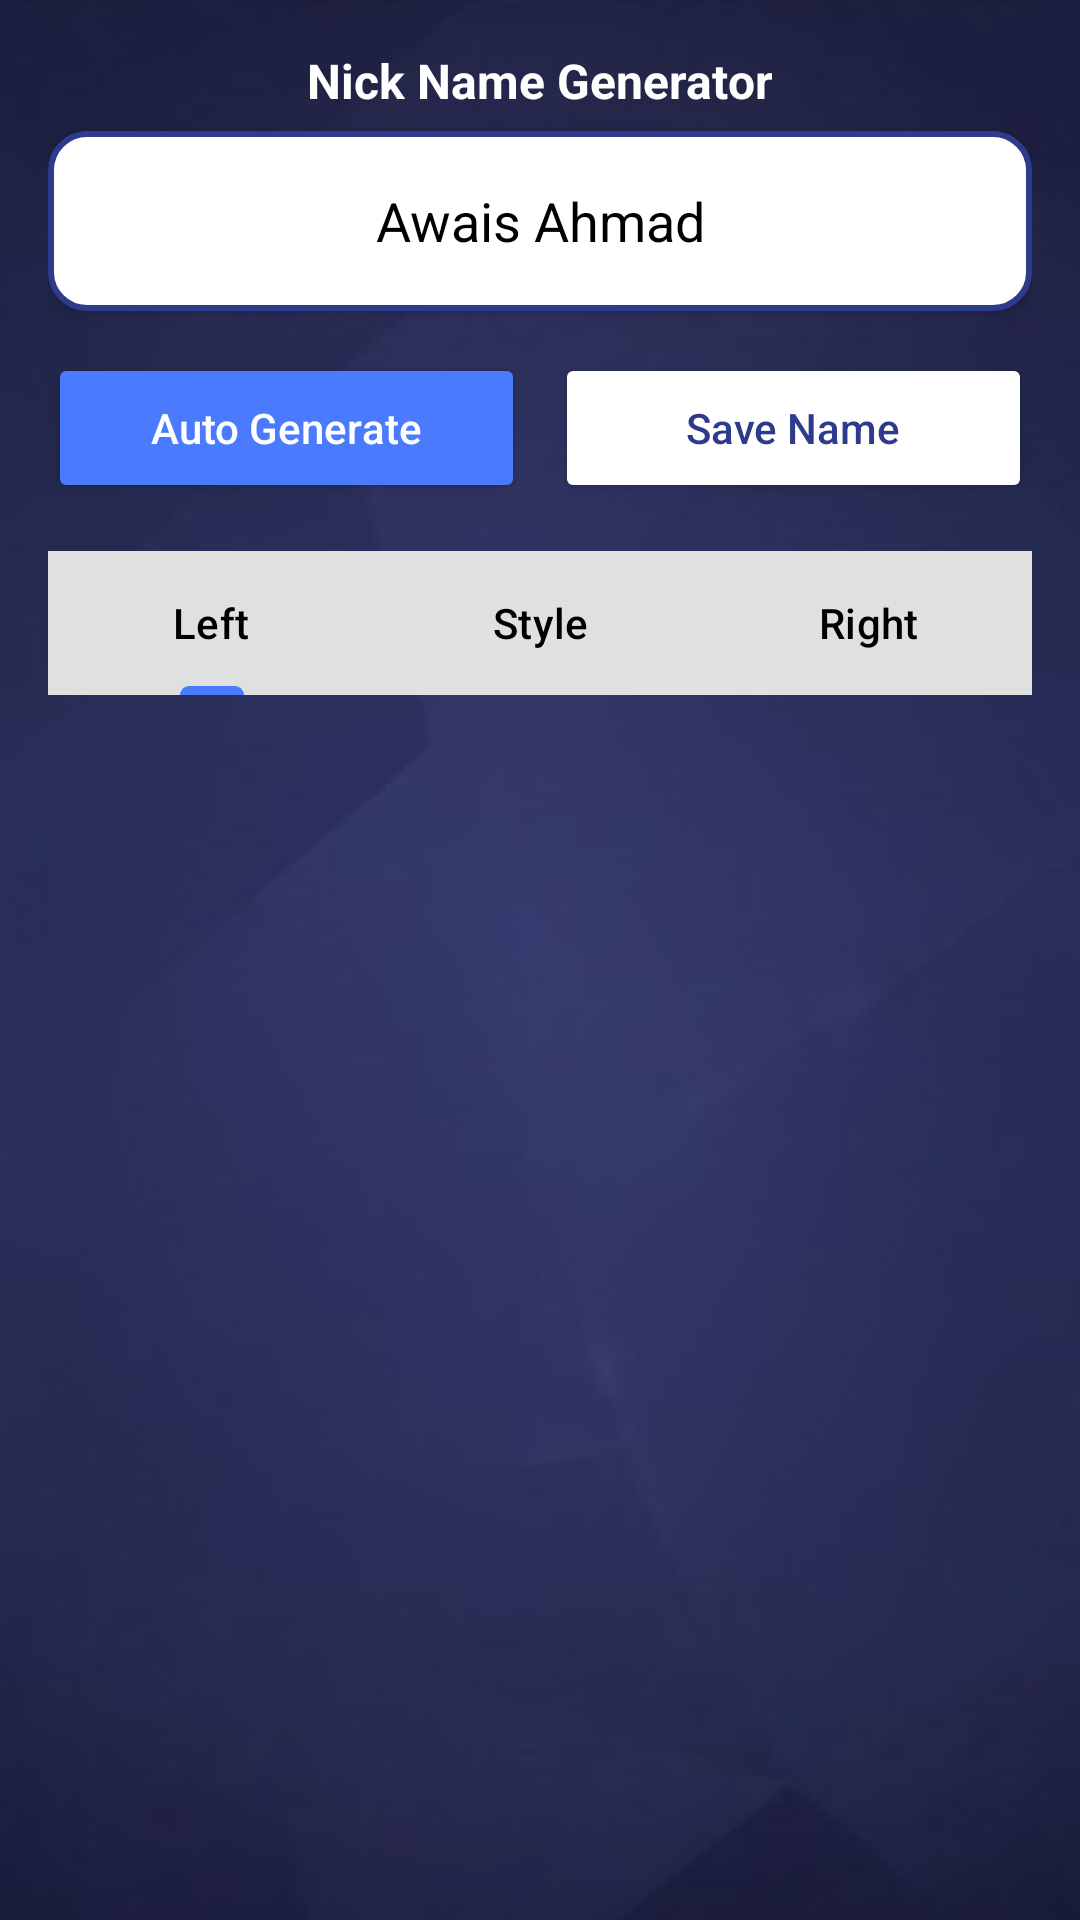

Produce the Android XML layout that renders to this screen, including the resource entries it uses.
<!-- AndroidManifest.xml: application theme Theme.FancyNicknameGenerator -->
<!-- res/layout/activity_generate_name.xml -->
<?xml version="1.0" encoding="utf-8"?>
<LinearLayout xmlns:android="http://schemas.android.com/apk/res/android"
    xmlns:app="http://schemas.android.com/apk/res-auto"
    android:layout_width="match_parent"
    android:layout_height="match_parent"
    android:orientation="vertical"
    android:background="@drawable/bg"
    android:padding="16dp">

    <TextView
        android:id="@+id/tvLabel"
        android:layout_width="wrap_content"
        android:layout_height="wrap_content"
        android:text="Nick Name Generator"
        android:layout_gravity="center"
        android:textColor="@color/white"
        android:textSize="16sp"
        android:textStyle="bold"
        android:layout_marginBottom="6dp"/>

    <TextView
        android:id="@+id/tvName"
        android:layout_width="match_parent"
        android:layout_height="60dp"
        android:background="@drawable/edit_text_bg"
        android:gravity="center"
        android:text="Awais Ahmad"
        android:textColor="#000"
        android:textSize="18sp"
        android:elevation="3dp"/>

    
    <LinearLayout
        android:layout_width="match_parent"
        android:layout_height="wrap_content"
        android:orientation="horizontal"
        android:layout_marginTop="14dp"
        android:weightSum="2"
        android:layout_marginBottom="16dp">

        <Button
            android:id="@+id/btnAutoGenerate"
            android:layout_width="0dp"
            android:layout_height="50dp"
            android:layout_weight="1"
            android:text="Auto Generate"
            android:textColor="#FFFFFF"
            android:backgroundTint="#4A7BFF"
            android:textAllCaps="false"/>

        <Space
            android:layout_width="10dp"
            android:layout_height="wrap_content"/>

        <Button
            android:id="@+id/btnSave"
            android:layout_width="0dp"
            android:layout_height="50dp"
            android:layout_weight="1"
            android:text="Save Name"
            android:textColor="#2E3B8C"
            android:backgroundTint="@color/white"
            android:textAllCaps="false"/>
    </LinearLayout>

    <com.google.android.material.tabs.TabLayout
        android:id="@+id/tabLayout"
        android:layout_width="match_parent"
        android:layout_height="wrap_content"
        android:background="#E0E0E0"
        app:tabIndicatorColor="#4A7BFF"
        app:tabIndicatorHeight="3dp"
        app:tabSelectedTextColor="@color/black"
        app:tabTextColor="#000000"
        app:tabMode="fixed"
        app:tabGravity="fill">

        <com.google.android.material.tabs.TabItem
            android:layout_width="wrap_content"
            android:layout_height="wrap_content"
            android:text="Left"/>

        <com.google.android.material.tabs.TabItem
            android:layout_width="wrap_content"
            android:layout_height="wrap_content"
            android:text="Style"/>

        <com.google.android.material.tabs.TabItem
            android:layout_width="wrap_content"
            android:layout_height="wrap_content"
            android:text="Right"/>

    </com.google.android.material.tabs.TabLayout>

    <androidx.recyclerview.widget.RecyclerView
        android:id="@+id/recyclerNames"
        android:layout_width="match_parent"
        android:layout_height="0dp"
        android:layout_weight="1"
        android:layout_marginTop="10dp"
        android:clipToPadding="false"
        android:paddingBottom="20dp"/>

</LinearLayout>
<!-- resources referenced by this layout -->
<resources>
  <!-- drawable bg: png bitmap (drawable, 88160 bytes) -->
  <!-- drawable edit_text_bg (drawable) -->
  <?xml version="1.0" encoding="utf-8"?>
  <shape xmlns:android="http://schemas.android.com/apk/res/android">
  
      <solid android:color="#FFFFFF" />
  
      <stroke
          android:width="2dp"
          android:color="#2E3B8C" /> <corners android:radius="12dp" />
  
      <padding
          android:left="15dp"
          android:right="15dp"
          android:top="10dp"
          android:bottom="10dp" />
  
  </shape>
  <style name="Theme.FancyNicknameGenerator" parent="Theme.Material3.DayNight.NoActionBar">
          
          <item name="colorPrimary">@color/purple_500</item>
          <item name="colorPrimaryVariant">@color/purple_700</item>
          <item name="colorOnPrimary">@color/white</item>
          
          <item name="colorSecondary">@color/teal_200</item>
          <item name="colorSecondaryVariant">@color/teal_700</item>
          <item name="colorOnSecondary">@color/black</item>
          
          <item name="android:statusBarColor">?attr/colorPrimaryVariant</item>
          
      </style>
  <!-- not gathered from this repository: default colours our renderer supplied (Android Studio template values) -->
  <color name="purple_500">#FF6200EE</color>
  <color name="purple_700">#FF3700B3</color>
  <color name="teal_200">#FF03DAC5</color>
  <color name="teal_700">#FF018786</color>
  <color name="black">#FF000000</color>
  <color name="white">#FFFFFFFF</color>
</resources>
